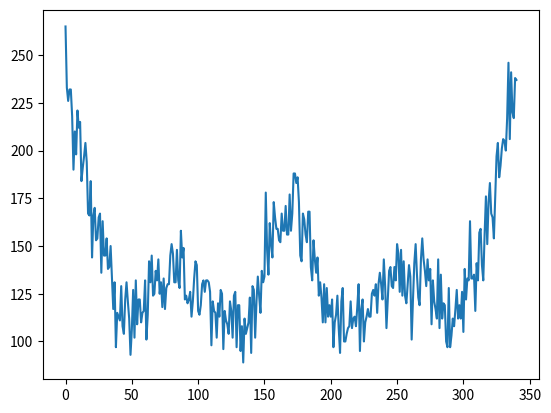

This figure's Python source:
from matplotlib import pyplot as plt
import numpy as np

def generate_normal_points_int(mean=500, std_dev=100, lower_bound=0, upper_bound=1000):
    """
    Generate random integer points from a normal distribution within a specified range.
    
    Parameters:
        mean (float): The mean of the normal distribution.
        std_dev (float): The standard deviation of the normal distribution.
        num_points (int): Number of points to generate.
        lower_bound (int): Minimum value of the points.
        upper_bound (int): Maximum value of the points.

    Returns:
        list: List of randomly generated integer points.
    """
    points = np.random.normal(loc=mean, scale=std_dev, size=100)
    points = np.clip(points, lower_bound, upper_bound)  # Ensure values are within bounds
    return points[0].astype(int)

def generate_left_skewed_points_int(mean=500, std_dev=100, lower_bound=0, upper_bound=1000):
    """
    Generate random integer points from a left-skewed distribution within a specified range.
    
    Parameters:
        mean (float): The mean of the normal distribution used as a base.
        std_dev (float): The standard deviation of the normal distribution used as a base.
        num_points (int): Number of points to generate.
        lower_bound (int): Minimum value of the points.
        upper_bound (int): Maximum value of the points.

    Returns:
        list: List of randomly generated integer points.
    """
    # Generate random points from a normal distribution
    points = np.random.normal(loc=mean, scale=std_dev, size=100)
    # Apply a skew transformation (e.g., square the points to skew to the left)
    points = mean - (mean - points) ** 2 / mean
    points = np.clip(points, lower_bound, upper_bound)  # Ensure values are within bounds
    return points[0].astype(int)

def find_min_difference(num, arr):
    """
    Find the minimum difference between a number and elements in an array.
    
    Parameters:
        num (int or float): The reference number.
        arr (list): A list of numbers to compare.
    
    Returns:
        tuple: The minimum difference and the corresponding array element.
    """
    if not arr:
        return 10000
    
    # Calculate the absolute differences
    differences = [abs(num - x) for x in arr]
    min_diff = min(differences)
    closest_value = arr[differences.index(min_diff)]
    
    return min_diff
# Example usage
if __name__ == "__main__":
    n = 20
    
    x = np.zeros(341)
    
    for i in range (10000):
        y=[ generate_normal_points_int(170,25,0,340)]
        for j in range(n):
            #pos = generate_normal_points_int(std_dev=200)
            pos = np.random.uniform(low=0, high=341, size=1).astype(int)
            #pos = generate_left_skewed_points_int()
            if find_min_difference(pos,y)>50:
                y.append(pos)
        
        for k in y:
            x[k]+=1
    
    plt.plot(x)
    plt.show()